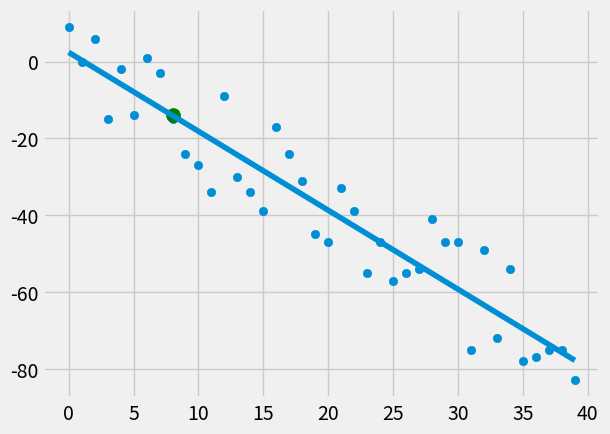

Reproduce this figure in Python.
#Algorithm: Linear Regression 
#	Includes: Coefficient of Determination and Assumption Testing using Random Generated Data

from statistics import mean
import numpy as np
import matplotlib.pyplot as plt
from matplotlib import style
import random

style.use('fivethirtyeight')

#xs = np.array([1,2,3,4,5,6], dtype = np.float64)
#ys = np.array([5,4,6,5,6,7], dtype = np.float64)

def create_dataset(hm, variance, step, correlation):
	val = 1
	ys = []
	for i in range(hm):
		y = val + random.randrange(-variance, variance)
		ys.append(y)
		if correlation and correlation == 'pos':
			val += step
		elif correlation and correlation == 'neg':
			val -= step
	xs = [i for i in range(len(ys))]	
		
	return np.array(xs, dtype = np.float64), np.array(ys, dtype = np.float64)

def best_fit_slope_and_intercept(xs, ys):
	m = ( ((mean(xs) * mean(ys)) - mean(xs*ys)) / 
		((mean(xs) * mean(xs)) - mean(xs * xs)) )
	b = mean(ys) - m * mean(xs)
	
	return m, b

def squared_error(ys_orig, ys_line):
	return sum((ys_line - ys_orig)**2)
	
def coefficient_of_determination(ys_orig, ys_line):
	y_mean_line = [mean(ys_orig) for y in ys_orig]
	squared_error_regr = squared_error(ys_orig, ys_line)
	squared_error_y_mean = squared_error(ys_orig, y_mean_line)
	
	return 1 - (squared_error_regr / squared_error_y_mean)
	
xs, ys = create_dataset(40, 15, 2, correlation = 'neg')
	
m, b = best_fit_slope_and_intercept(xs, ys)

regression_line = [(m*x) + b for x in xs]

predict_x = 8
predict_y = (m * predict_x) + b

r_squared = coefficient_of_determination(ys, regression_line)
print(r_squared)

plt.scatter(xs, ys)
plt.plot(xs, regression_line)
plt.scatter(predict_x, predict_y, s = 100, color = 'g')
plt.show()